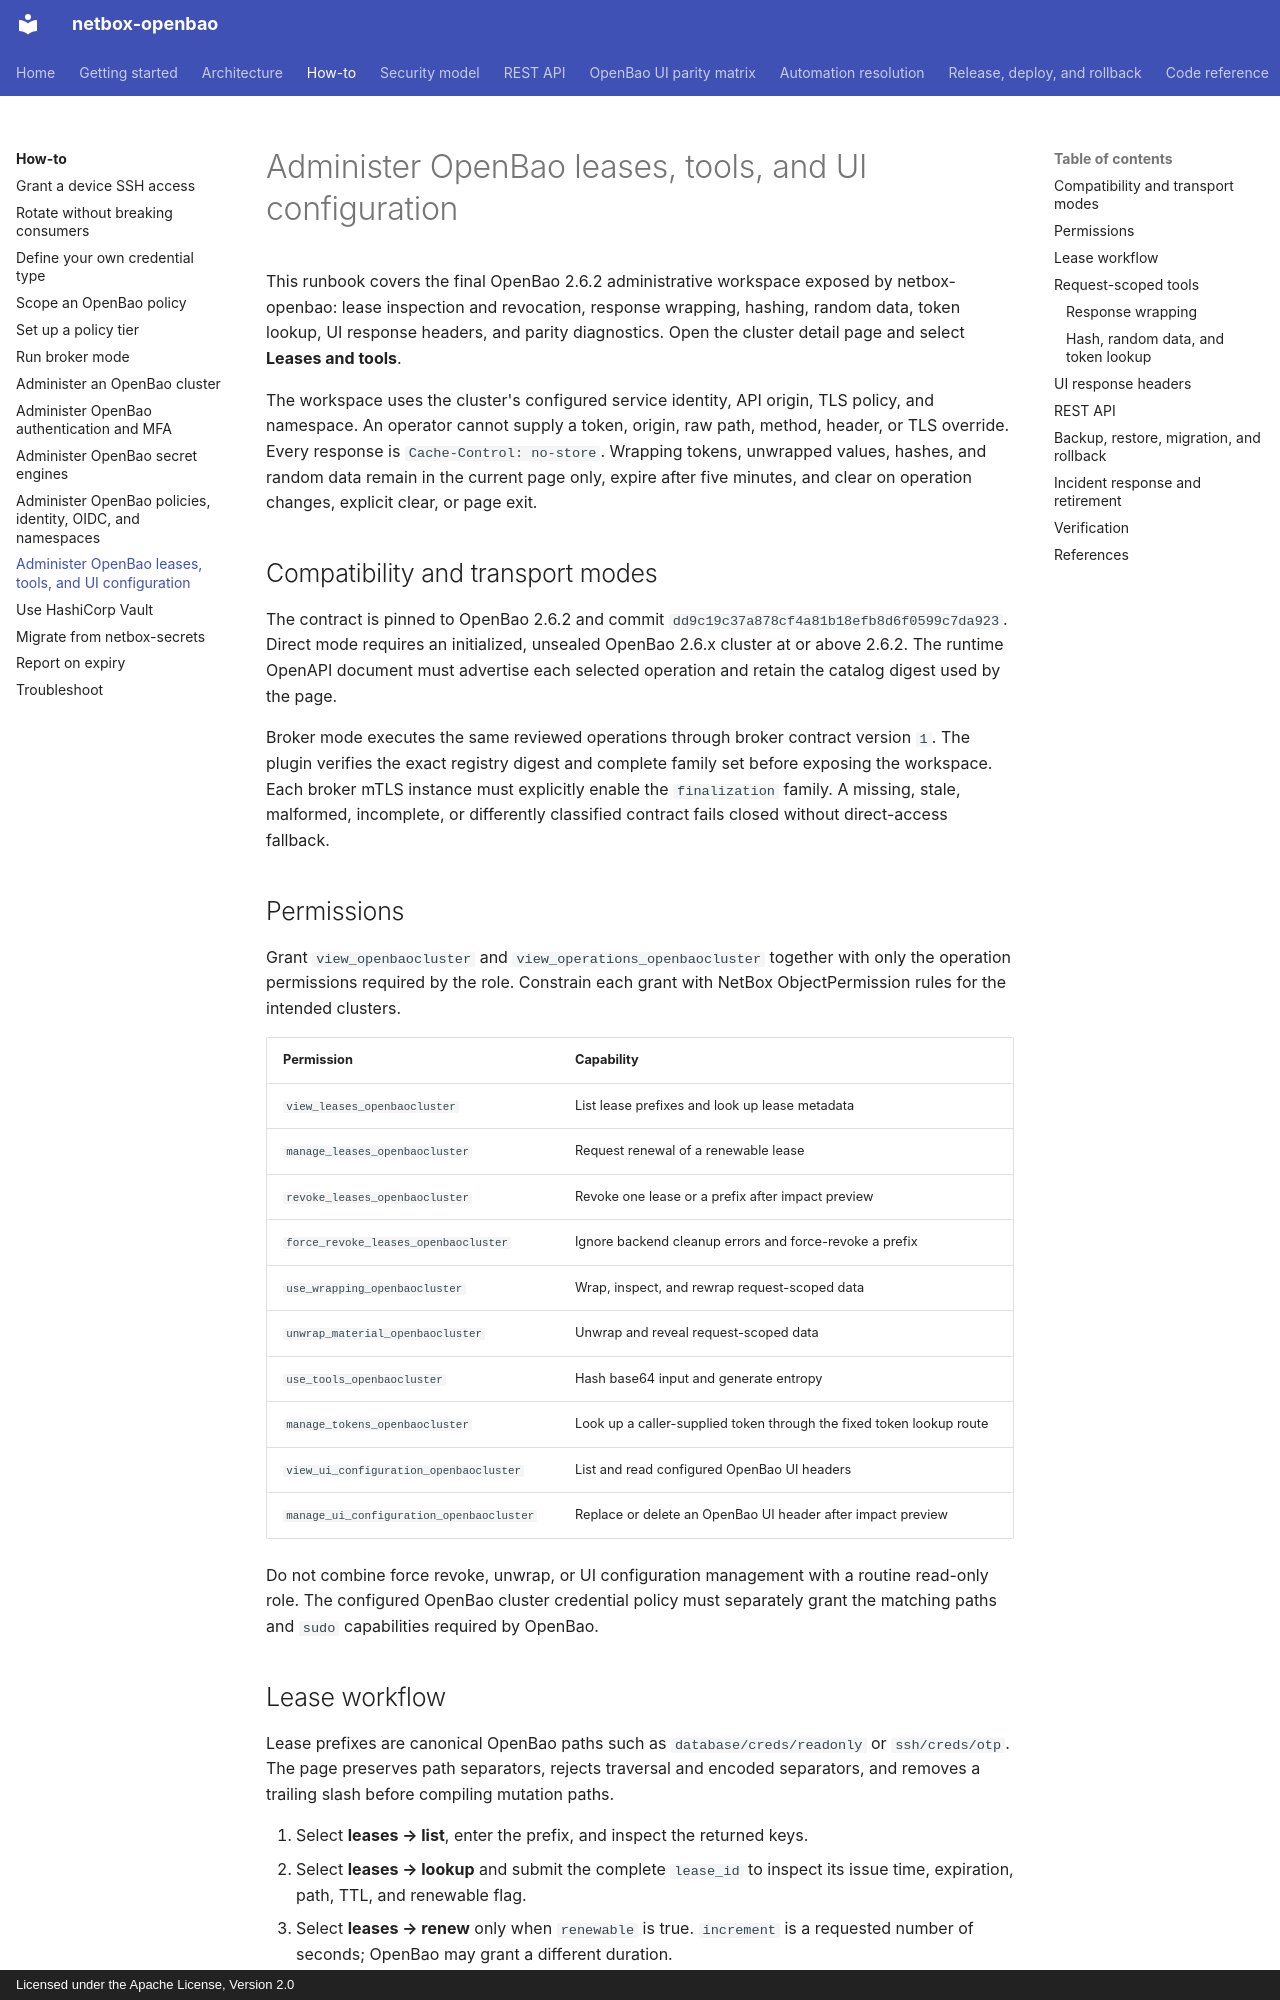

repository: emersonfelipesp/netbox-openbao · page: how-to/administer-openbao-leases-tools/index.html · generator: mkdocs · copyright: Licensed under the Apache License, Version 2.0

# Administer OpenBao leases, tools, and UI configuration

This runbook covers the final OpenBao 2.6.2 administrative workspace exposed
by netbox-openbao: lease inspection and revocation, response wrapping, hashing,
random data, token lookup, UI response headers, and parity diagnostics. Open the
cluster detail page and select **Leases and tools**.

The workspace uses the cluster's configured service identity, API origin, TLS
policy, and namespace. An operator cannot supply a token, origin, raw path,
method, header, or TLS override. Every response is `Cache-Control: no-store`.
Wrapping tokens, unwrapped values, hashes, and random data remain in the current
page only, expire after five minutes, and clear on operation changes, explicit
clear, or page exit.

## Compatibility and transport modes

The contract is pinned to OpenBao 2.6.2 and commit
`dd9c19c37a878cf4a81b18efb8d6f0599c7da923`. Direct mode requires an initialized,
unsealed OpenBao 2.6.x cluster at or above 2.6.2. The runtime OpenAPI document
must advertise each selected operation and retain the catalog digest used by
the page.

Broker mode executes the same reviewed operations through broker contract
version `1`. The plugin verifies the exact registry digest and complete family
set before exposing the workspace. Each broker mTLS instance must explicitly
enable the `finalization` family. A missing, stale, malformed, incomplete, or
differently classified contract fails closed without direct-access fallback.

## Permissions

Grant `view_openbaocluster` and `view_operations_openbaocluster` together with
only the operation permissions required by the role. Constrain each grant with
NetBox ObjectPermission rules for the intended clusters.

| Permission | Capability |
|---|---|
| `view_leases_openbaocluster` | List lease prefixes and look up lease metadata |
| `manage_leases_openbaocluster` | Request renewal of a renewable lease |
| `revoke_leases_openbaocluster` | Revoke one lease or a prefix after impact preview |
| `force_revoke_leases_openbaocluster` | Ignore backend cleanup errors and force-revoke a prefix |
| `use_wrapping_openbaocluster` | Wrap, inspect, and rewrap request-scoped data |
| `unwrap_material_openbaocluster` | Unwrap and reveal request-scoped data |
| `use_tools_openbaocluster` | Hash base64 input and generate entropy |
| `manage_tokens_openbaocluster` | Look up a caller-supplied token through the fixed token lookup route |
| `view_ui_configuration_openbaocluster` | List and read configured OpenBao UI headers |
| `manage_ui_configuration_openbaocluster` | Replace or delete an OpenBao UI header after impact preview |

Do not combine force revoke, unwrap, or UI configuration management with a
routine read-only role. The configured OpenBao cluster credential policy must separately grant the
matching paths and `sudo` capabilities required by OpenBao.
